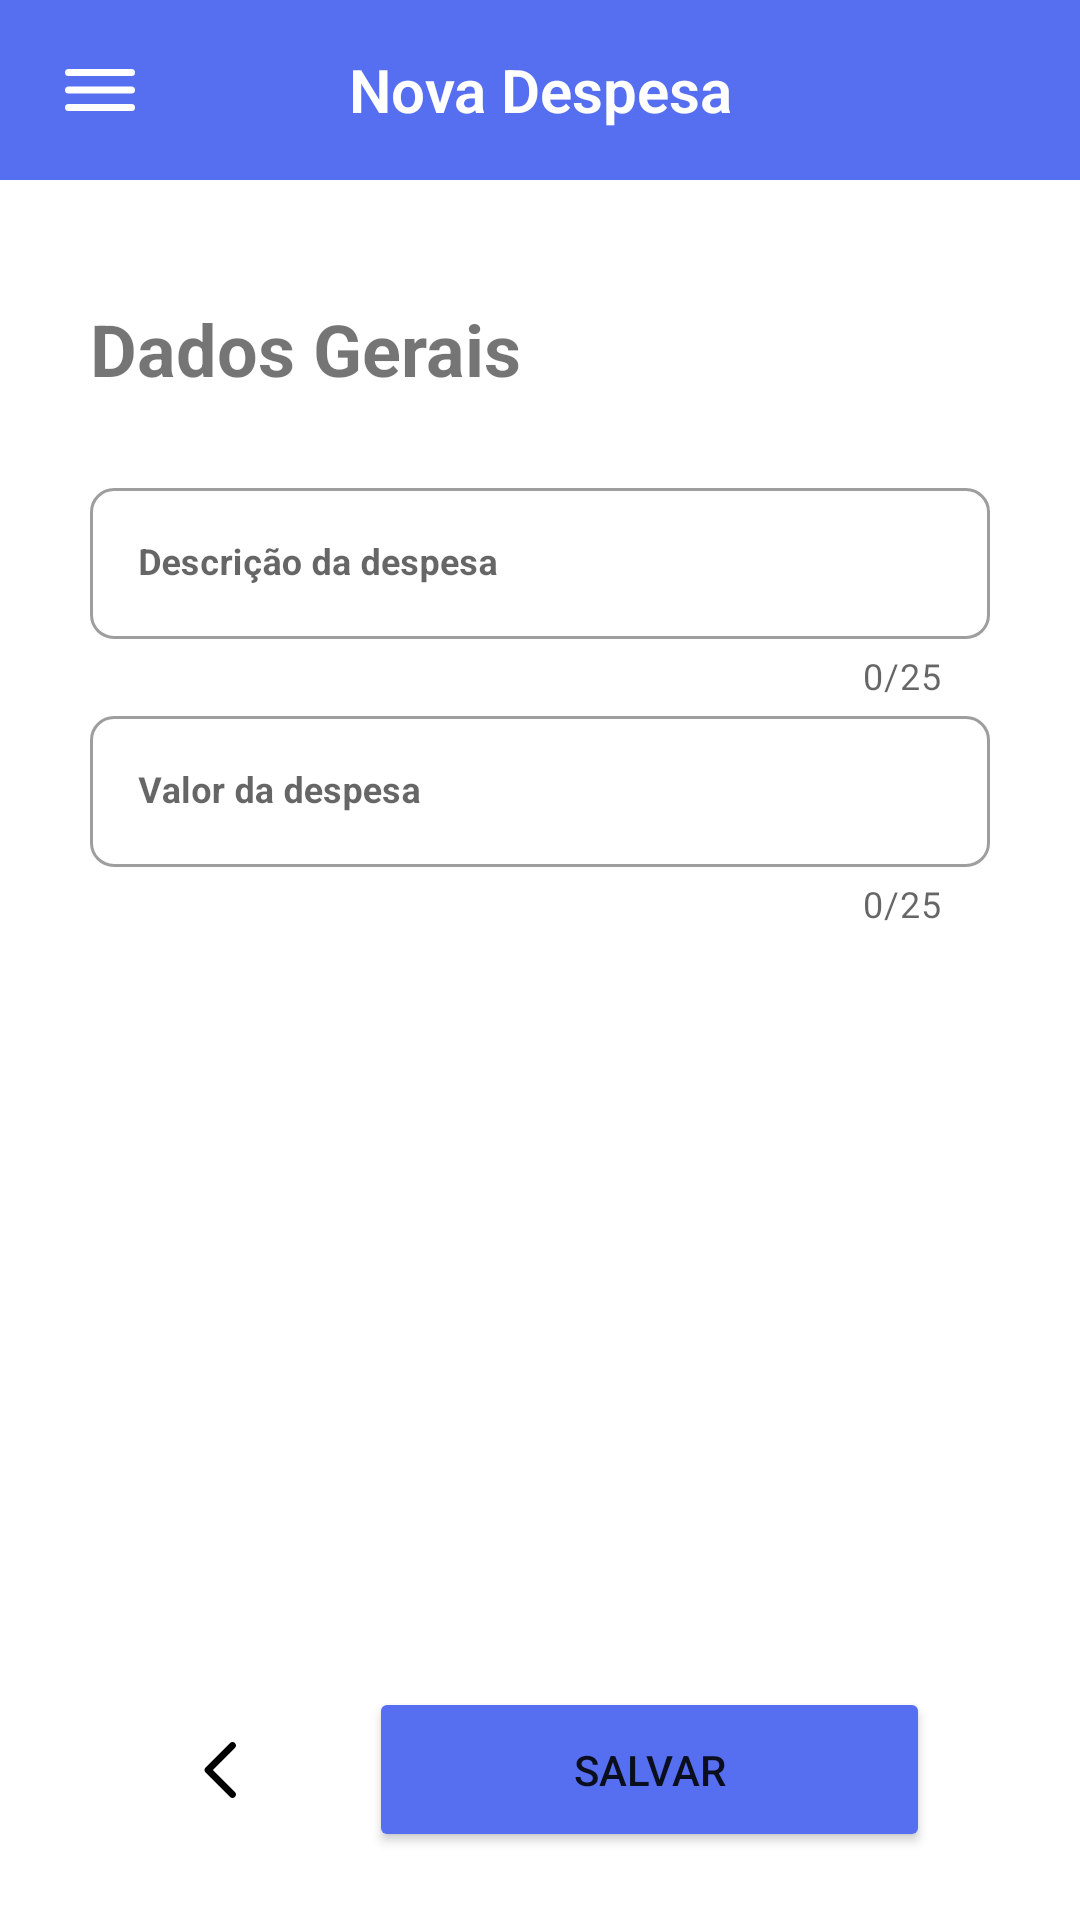

Layout XML and referenced resources for this Android screen:
<!-- AndroidManifest.xml: application theme Theme.Estoquecerto -->
<!-- res/layout/activity_new_expense.xml -->
<?xml version="1.0" encoding="utf-8"?>
<LinearLayout xmlns:android="http://schemas.android.com/apk/res/android"
    xmlns:app="http://schemas.android.com/apk/res-auto"
    xmlns:tools="http://schemas.android.com/tools"
    android:layout_width="match_parent"
    android:layout_height="match_parent"
    android:orientation="vertical"
    tools:context=".activities.extract.NewExpenseActivity">

    <RelativeLayout
        android:layout_width="match_parent"
        android:layout_height="match_parent">

        <LinearLayout
            android:layout_width="match_parent"
            android:layout_height="60dp"
            android:background="@color/background_header">

            <ImageButton
                android:id="@+id/tvMenuHamburguer"
                android:layout_width="0dp"
                android:layout_height="wrap_content"
                android:layout_gravity="center"
                android:layout_marginStart="20sp"
                android:layout_weight="1"
                android:background="@color/background_header"
                android:src="@drawable/hamburger_lg" />

            <TextView
                android:id="@+id/tvPageName"
                android:layout_width="0dp"
                android:layout_height="wrap_content"
                android:layout_gravity="center_vertical"
                android:layout_weight="10"
                android:fontFamily="sans-serif-thin"
                android:gravity="center"
                android:text="@string/extract_name_expense"
                android:textColor="@color/white"
                android:textFontWeight="600"
                android:textSize="20sp"
                tools:ignore="UnusedAttribute" />

            <ImageView
                android:id="@+id/tvNewProduct"
                android:layout_width="0dp"
                android:layout_height="wrap_content"
                android:layout_gravity="center_vertical"
                android:layout_marginEnd="20sp"
                android:layout_weight="1"
                android:gravity="end"
                android:textColor="@color/white" />

        </LinearLayout>

        <LinearLayout
            android:layout_width="match_parent"
            android:layout_height="600dp"
            android:layout_marginLeft="30dp"
            android:layout_marginTop="100dp"
            android:layout_marginRight="30dp"
            android:layout_marginBottom="100dp"
            android:orientation="vertical">

            <TextView
                android:layout_width="match_parent"
                android:layout_height="wrap_content"
                android:layout_marginBottom="25dp"
                android:text="@string/product_description_1"
                android:textSize="24sp"
                android:textStyle="bold" />

            <com.google.android.material.textfield.TextInputLayout
                style="@style/Widget.MaterialComponents.TextInputLayout.OutlinedBox"
                android:layout_width="match_parent"
                android:layout_height="wrap_content"
                app:boxCornerRadiusBottomEnd="8dp"
                app:boxCornerRadiusBottomStart="8dp"
                app:boxCornerRadiusTopEnd="8dp"
                app:boxCornerRadiusTopStart="8dp"
                app:counterEnabled="true"
                app:counterMaxLength="25"
                app:endIconMode="clear_text"
                android:hint="Descrição da despesa">

                <EditText
                    android:id="@+id/etExpenseName"
                    android:layout_width="match_parent"
                    android:layout_height="wrap_content"
                    android:layout_marginTop="20dp"
                    android:maxLength="25"
                    android:textColor="@color/background_text"
                    android:textSize="12sp"
                    android:textStyle="bold" />

            </com.google.android.material.textfield.TextInputLayout>

            <com.google.android.material.textfield.TextInputLayout
                style="@style/Widget.MaterialComponents.TextInputLayout.OutlinedBox"
                android:layout_width="match_parent"
                android:layout_height="wrap_content"
                app:boxCornerRadiusBottomEnd="8dp"
                app:boxCornerRadiusBottomStart="8dp"
                app:boxCornerRadiusTopEnd="8dp"
                app:boxCornerRadiusTopStart="8dp"
                app:counterEnabled="true"
                app:counterMaxLength="25"
                app:endIconMode="clear_text"
                android:hint="Valor da despesa">

                <EditText
                    android:id="@+id/etExpenseValue"
                    android:layout_width="match_parent"
                    android:layout_height="wrap_content"
                    android:layout_marginTop="15dp"
                    android:textColor="@color/background_text"
                    android:textSize="12sp"
                    android:textStyle="bold" />

            </com.google.android.material.textfield.TextInputLayout>

        </LinearLayout>

        <LinearLayout
            android:layout_width="420dp"
            android:layout_height="100dp"
            android:layout_alignParentBottom="true"
            android:layout_marginLeft="20dp"
            android:layout_marginTop="100dp"
            android:layout_marginRight="20dp">

            <LinearLayout
                android:layout_width="match_parent"
                android:layout_height="match_parent"
                android:layout_marginLeft="30dp"
                android:layout_marginRight="30dp">

                <ImageButton
                    android:id="@+id/goBack"
                    android:layout_width="wrap_content"
                    android:layout_height="wrap_content"
                    android:layout_gravity="center"
                    android:layout_marginEnd="25dp"
                    android:background="@color/white"
                    android:minWidth="48dp"
                    android:minHeight="48dp"
                    android:src="@drawable/chevron_left" />

                <Button
                    android:id="@+id/btnSave"
                    android:layout_width="match_parent"
                    android:layout_height="55dp"
                    android:layout_gravity="center"
                    android:backgroundTint="@color/background_header"
                    android:text="@string/save" />

            </LinearLayout>

        </LinearLayout>

    </RelativeLayout>

</LinearLayout>
<!-- resources referenced by this layout -->
<resources>
  <color name="background_header">#566FF0</color>
  <color name="background_text">#999999</color>
  <color name="white">#FFFFFFFF</color>
  <!-- drawable chevron_left (drawable) -->
  <vector xmlns:android="http://schemas.android.com/apk/res/android"
      android:width="28dp"
      android:height="28dp"
      android:viewportWidth="24"
      android:viewportHeight="24">
    <path
        android:pathData="M14.293,19.707C14.683,20.098 15.317,20.098 15.707,19.707C16.098,19.317 16.098,18.683 15.707,18.293L14.293,19.707ZM8,12L7.293,11.293C6.902,11.683 6.902,12.317 7.293,12.707L8,12ZM15.707,5.707C16.098,5.317 16.098,4.683 15.707,4.293C15.317,3.902 14.683,3.902 14.293,4.293L15.707,5.707ZM15.707,18.293L8.707,11.293L7.293,12.707L14.293,19.707L15.707,18.293ZM8.707,12.707L15.707,5.707L14.293,4.293L7.293,11.293L8.707,12.707Z"
        android:fillColor="#000000"/>
  </vector>
  <!-- drawable hamburger_lg (drawable) -->
  <vector xmlns:android="http://schemas.android.com/apk/res/android"
      android:width="28dp"
      android:height="28dp"
      android:viewportWidth="24"
      android:viewportHeight="24">
    <path
        android:pathData="M3,17H21"
        android:strokeLineJoin="round"
        android:strokeWidth="2"
        android:fillColor="#00000000"
        android:strokeColor="#FFFFFFFF"
        android:strokeLineCap="round"/>
    <path
        android:pathData="M3,12H21"
        android:strokeLineJoin="round"
        android:strokeWidth="2"
        android:fillColor="#00000000"
        android:strokeColor="#FFFFFFFF"
        android:strokeLineCap="round"/>
    <path
        android:pathData="M3,7H21"
        android:strokeLineJoin="round"
        android:strokeWidth="2"
        android:fillColor="#00000000"
        android:strokeColor="#FFFFFFFF"
        android:strokeLineCap="round"/>
  </vector>
  <string name="extract_name_expense">Nova Despesa</string>
  <string name="product_description_1">Dados Gerais</string>
  <string name="save">Salvar</string>
  <style name="Theme.Estoquecerto" parent="Theme.MaterialComponents.Light.NoActionBar">
          
          <item name="colorPrimary">@color/purple_500</item>
          <item name="colorPrimaryVariant">@color/purple_700</item>
          <item name="colorOnPrimary">@color/white</item>
          
          <item name="colorSecondary">@color/teal_200</item>
          <item name="colorSecondaryVariant">@color/teal_700</item>
          <item name="colorOnSecondary">@color/black</item>
          
          <item name="android:statusBarColor">?attr/colorPrimaryVariant</item>
          
  
      </style>
  <color name="purple_500">#FFFFFFFF</color>
  <color name="purple_700">#FFFFFFFF</color>
  <color name="teal_200">#FF03DAC5</color>
  <color name="teal_700">#FF018786</color>
  <color name="black">#FF000000</color>
</resources>
